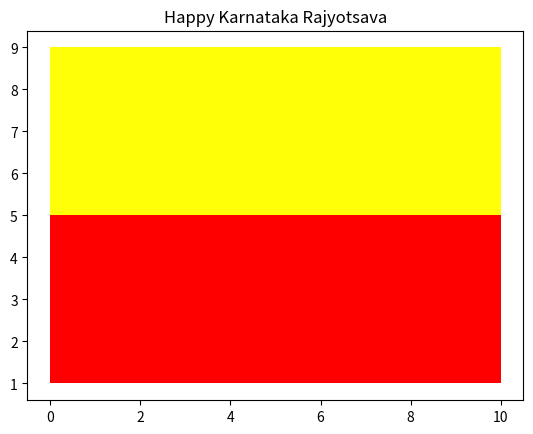

The script that saved this image:
#dependencies
import numpy as np
import matplotlib.pyplot as plt
import matplotlib.patches as patch

 

yellow=patch.Rectangle((0,5),width=10,height=4,facecolor='#ffff08')

red=patch.Rectangle((0,1),width=10,height=4,facecolor='#ff0000')
_,plot=plt.subplots()
plot.add_patch(yellow)
plot.add_patch(red)
#plot.plot() #plotting 
 

plt.title('Happy Karnataka Rajyotsava')
plot.plot()
plt.show()
